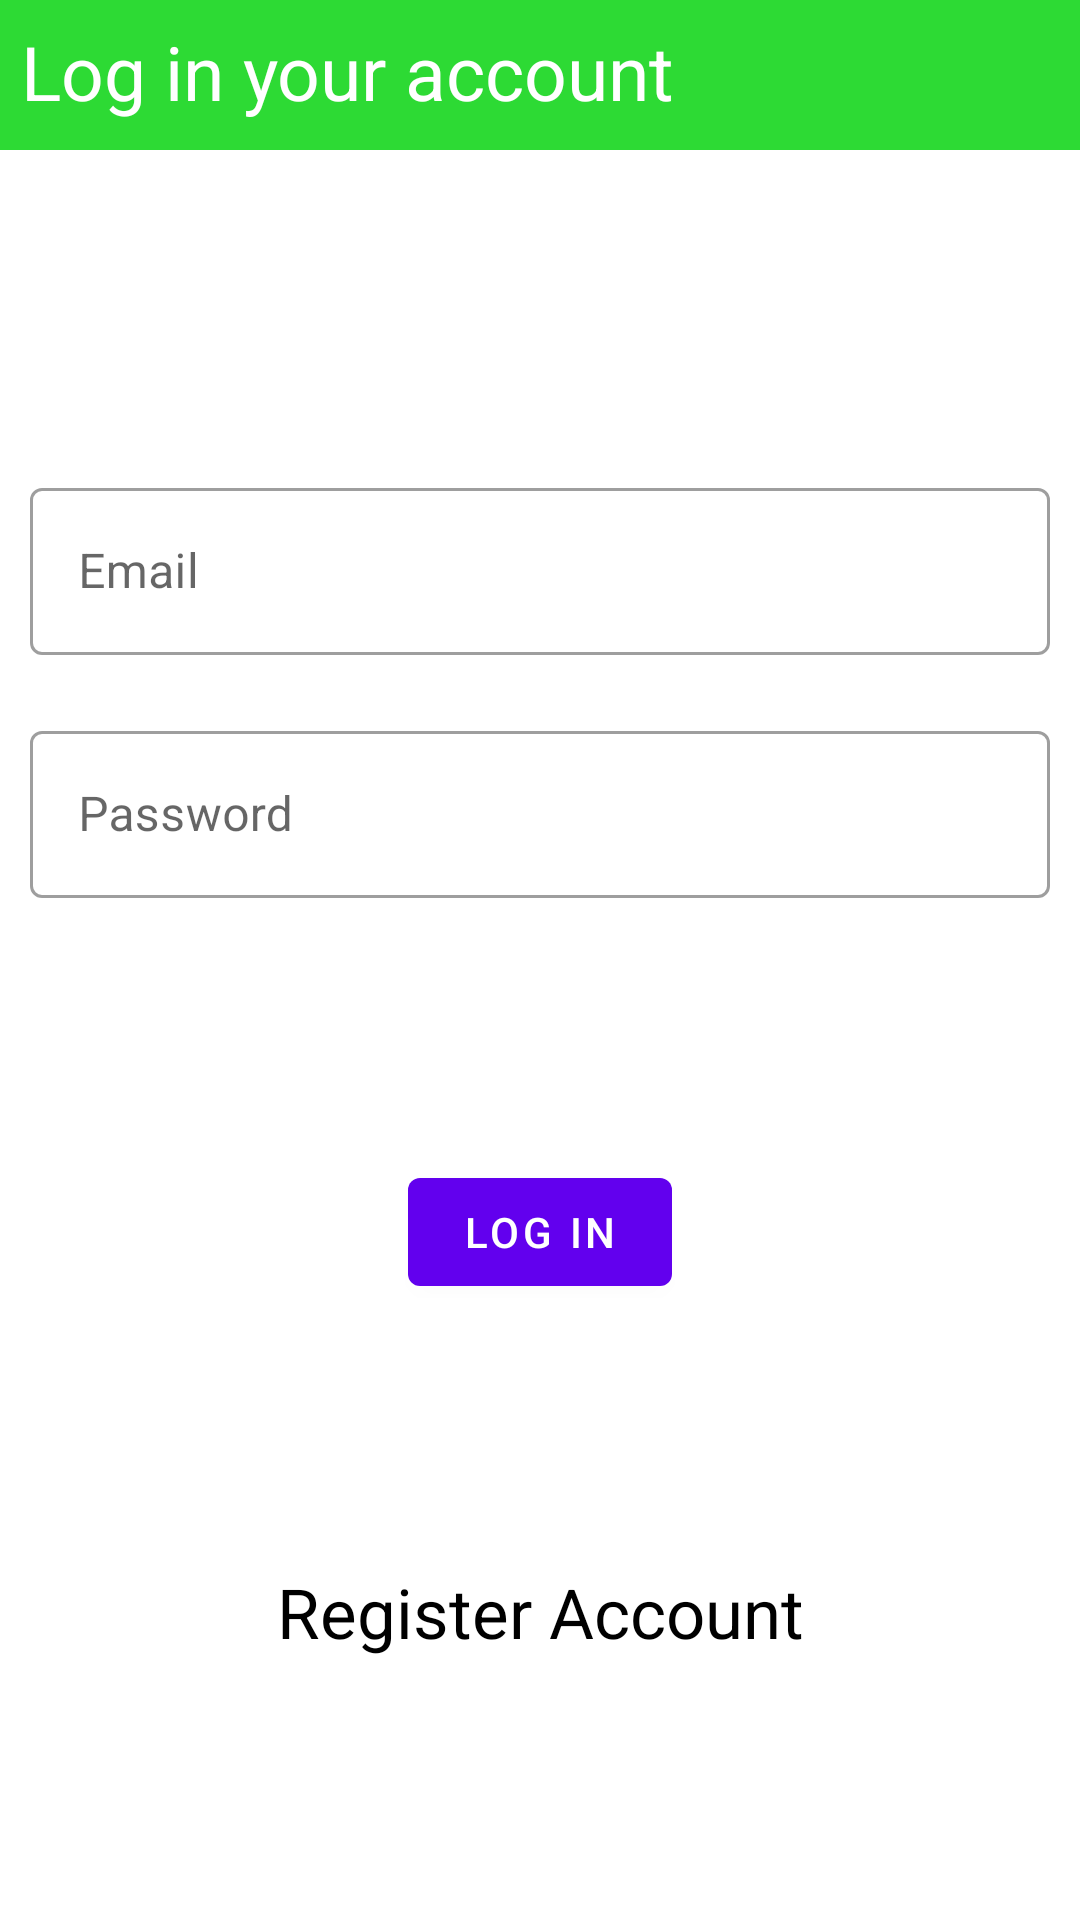

Reconstruct the res/layout file that produces this screen, plus the resources it refers to.
<!-- AndroidManifest.xml: application theme Theme.FirebaseAuthL1 -->
<!-- res/layout/fragment_first.xml -->
<?xml version="1.0" encoding="utf-8"?>
<androidx.constraintlayout.widget.ConstraintLayout xmlns:android="http://schemas.android.com/apk/res/android"
    xmlns:app="http://schemas.android.com/apk/res-auto"
    xmlns:tools="http://schemas.android.com/tools"
    android:layout_width="match_parent"
    android:layout_height="match_parent"
    tools:context=".fragments.LoginFragment">

    <LinearLayout
        android:id="@+id/linearLayout2"
        android:layout_width="match_parent"
        android:layout_height="50dp"
        android:background="#2DDA34"
        app:layout_constraintEnd_toEndOf="parent"
        app:layout_constraintStart_toStartOf="parent"
        app:layout_constraintTop_toTopOf="parent">

        <TextView
            android:layout_width="wrap_content"
            android:layout_height="wrap_content"
            android:layout_marginStart="7dp"
            android:layout_marginTop="7dp"
            android:text="Log in your account"
            android:textColor="@color/white"
            android:textSize="25sp" />


    </LinearLayout>

    <LinearLayout
        android:id="@+id/linearLayout"
        android:layout_width="match_parent"
        android:layout_height="wrap_content"
        android:layout_marginHorizontal="10dp"
        android:orientation="vertical"
        app:layout_constraintBottom_toTopOf="@+id/button"
        app:layout_constraintEnd_toEndOf="parent"
        app:layout_constraintHorizontal_bias="0.5"
        app:layout_constraintStart_toStartOf="parent"
        app:layout_constraintTop_toBottomOf="@+id/linearLayout2"
        app:layout_constraintVertical_bias="0.369">

        <com.google.android.material.textfield.TextInputLayout
            style="@style/Widget.MaterialComponents.TextInputLayout.OutlinedBox"
            android:layout_width="match_parent"
            android:layout_height="wrap_content"
            android:layout_marginVertical="20dp">

            <com.google.android.material.textfield.TextInputEditText
                android:id="@+id/email"
                android:layout_width="match_parent"
                android:layout_height="wrap_content"
                android:hint="Email" />

        </com.google.android.material.textfield.TextInputLayout>

        <com.google.android.material.textfield.TextInputLayout
            style="@style/Widget.MaterialComponents.TextInputLayout.OutlinedBox"
            android:layout_width="match_parent"
            android:layout_height="wrap_content">

            <com.google.android.material.textfield.TextInputEditText
                android:id="@+id/password"
                android:layout_width="match_parent"
                android:layout_height="wrap_content"
                android:hint="Password" />

        </com.google.android.material.textfield.TextInputLayout>

    </LinearLayout>

    <TextView
        android:id="@+id/textView"
        android:layout_width="wrap_content"
        android:layout_height="wrap_content"
        android:text="Register Account"
        android:textColor="@color/black"
        android:textSize="23sp"
        app:layout_constraintBottom_toBottomOf="parent"
        app:layout_constraintEnd_toEndOf="parent"
        app:layout_constraintHorizontal_bias="0.5"
        app:layout_constraintStart_toStartOf="parent"
        app:layout_constraintTop_toBottomOf="@+id/button" />

    <Button
        android:id="@+id/button"
        android:layout_width="wrap_content"
        android:layout_height="wrap_content"
        android:text="Log in"
        app:layout_constraintBottom_toTopOf="@+id/textView"
        app:layout_constraintEnd_toEndOf="parent"
        app:layout_constraintHorizontal_bias="0.5"
        app:layout_constraintStart_toStartOf="parent"
        app:layout_constraintTop_toBottomOf="@+id/linearLayout" />

    <ProgressBar
        android:id="@+id/progressBar"
        style="?android:attr/progressBarStyle"
        android:layout_width="wrap_content"
        android:layout_height="wrap_content"
        android:visibility="invisible"
        app:layout_constraintBottom_toBottomOf="parent"
        app:layout_constraintEnd_toEndOf="parent"
        app:layout_constraintHorizontal_bias="0.498"
        app:layout_constraintStart_toStartOf="parent"
        app:layout_constraintTop_toTopOf="parent"
        app:layout_constraintVertical_bias="0.633" />
</androidx.constraintlayout.widget.ConstraintLayout>
<!-- resources referenced by this layout -->
<resources>
  <style name="Theme.FirebaseAuthL1" parent="Theme.MaterialComponents.DayNight.DarkActionBar">
          
          <item name="colorPrimary">@color/purple_500</item>
          <item name="colorPrimaryVariant">@color/purple_700</item>
          <item name="colorOnPrimary">@color/white</item>
          
          <item name="colorSecondary">@color/teal_200</item>
          <item name="colorSecondaryVariant">@color/teal_700</item>
          <item name="colorOnSecondary">@color/black</item>
          
          <item name="android:statusBarColor">?attr/colorPrimaryVariant</item>
          
      </style>
  <!-- not gathered from this repository: default colours our renderer supplied (Android Studio template values) -->
  <color name="purple_500">#FF6200EE</color>
  <color name="purple_700">#FF3700B3</color>
  <color name="teal_200">#FF03DAC5</color>
  <color name="teal_700">#FF018786</color>
  <color name="black">#FF000000</color>
  <color name="white">#FFFFFFFF</color>
</resources>
